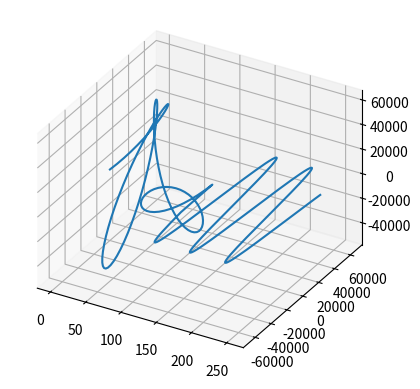

Python code for this plot:
from matplotlib import pyplot as plt
from math import sqrt

x = range(0, 256)


yr = [0, 8212, 16279, 24060, 31421, 38232, 44377, 49753, 54272, 57859, 60461, 62044, 62591, 62107, 60613, 58152, 54786, 50588, 45649, 40073, 33973, 27471, 20693, 13770, 6830, 0, -6597, -12848, -18648, -23906, -28542, -32491, -35706, -38155, -39823, -40711, -40839, -40240, -38962, -37067, -34628, -31725, -28447, -24889, -21148, -17319, -13498, -9776, -6236, -2955, 0, 2577, 4732, 6435, 7673, 8442, 8753, 8634, 8121, 7261, 6111, 4738, 3211, 1607, 0, -1532, -2911, -4073, -4951, -5493, -5654, -5399, -4707, -3572, -1997, 0, 2383, 5112, 8127, 11362, 14741, 18180, 21589, 24878, 27953, 30721, 33095, 34992, 36338, 37067, 37128, 36482, 35103, 32983, 30127, 26562, 22324, 17472, 12076, 6219, 0, -6476, -13091, -19725, -26252, -32545, -38480, -43937, -48801, -52968, -56345, -58853, -60429, -61025, -60613, -59183, -56746, -53330, -48983, -43773, -37782, -31108, -23864, -16176, -8175, 0, 8204, 16293, -24125, -31572, -38521, -44862, -50496, -55334, -59299, -62328, -64375, -65407, -65407, -64375, -62328, -59299, -55334, -50496, -44862, -38521, -31572, -24125, -16298, -8214, 0, 8214, 16298, 24125, 31572, 38521, 44862, 50496, 55334, 59299, 62328, 64375, 65407, 65407, 64375, 62328, 59299, 55334, 50496, 44862, 38521, 31572, 24125, 16298, 8214, 0, -8214, -16298, -24125, -31572, -38521, -44862, -50496, -55334, -59299, -62328, -64375, -65407, -65407, -64375, -62328, -59299, -55334, -50496, -44862, -38521, -31572, -24125, -16298, -8214, 0, 8214, 16298, 24125, 31572, 38521, 44862, 50496, 55334, 59299, 62328, 64375, 65407, 65407, 64375, 62328, 59299, 55334, 50496, 44862, 38521, 31572, 24125, 16298, 8214, 0, -8214, -16298, -24125, -31572, -38521, -44862, -50496, -55334, -59299, -62328, -64375, -65407, -65407, -64375, -62328, -59299, -55334, -50496, -44862, -38521, -31572, -24125, -16298, -8214, 0, 8214, 16298, 24125, 31572, 38521]
yi = [0, 201, 799, 1774, 3094, 4715, 6582, 8632, 10794, 12992, 15143, 17169, 18986, 20516, 21686, 22431, 22692, 22422, 21589, 20169, 18158, 15561, 12402, 8719, 4563, 0, -4893, -10027, -15305, -20622, -25869, -30934, -35706, -40076, -43937, -47195, -49763, -51564, -52536, -52632, -51824, -50099, -47462, -43936, -39565, -34408, -28541, -22056, -15058, -7664, 0, 7799, 15596, 23251, 30625, 37584, 43999, 49752, 54734, 58852, 62027, 64200, 65328, 65387, 64375, 62308, 59227, 55183, 50252, 44524, 38103, 31107, 23661, 15901, 7967, 0, -7861, -15476, -22715, -29457, -35589, -41013, -45648, -49426, -52297, -54231, -55217, -55260, -54384, -52632, -50063, -46749, -42774, -38236, -33240, -27899, -22325, -16635, -10945, -5366, 0, 5053, 9708, 13891, 17540, 20608, 23063, 24888, 26083, 26660, 26648, 26086, 25029, 23539, 21686, 19550, 17213, 14758, 12268, 9829, 7514, 5397, 3539, 1994, 805, 0, -403, -400, 0, 0, 0, 0, 0, 0, 0, 0, 0, 0, 0, 0, 0, 0, 0, 0, 0, 0, 0, 0, 0, 0, 0, 0, 0, 0, 0, 0, 0, 0, 0, 0, 0, 0, 0, 0, 0, 0, 0, 0, 0, 0, 0, 0, 0, 0, 0, 0, 0, 0, 0, 0, 0, 0, 0, 0, 0, 0, 0, 0, 0, 0, 0, 0, 0, 0, 0, 0, 0, 0, 0, 0, 0, 0, 0, 0, 0, 0, 0, 0, 0, 0, 0, 0, 0, 0, 0, 0, 0, 0, 0, 0, 0, 0, 0, 0, 0, 0, 0, 0, 0, 0, 0, 0, 0, 0, 0, 0, 0, 0, 0, 0, 0, 0, 0, 0, 0, 0, 0, 0, 0, 0, 0, 0, 0, 0, 0, 0]

y = [sqrt(r**2 + i**2) for r, i in zip(yr, yi)]

ax = plt.axes(projection = '3d')
ax.set_proj_type('ortho')

ax.plot3D(x, yr, yi)
plt.show()
